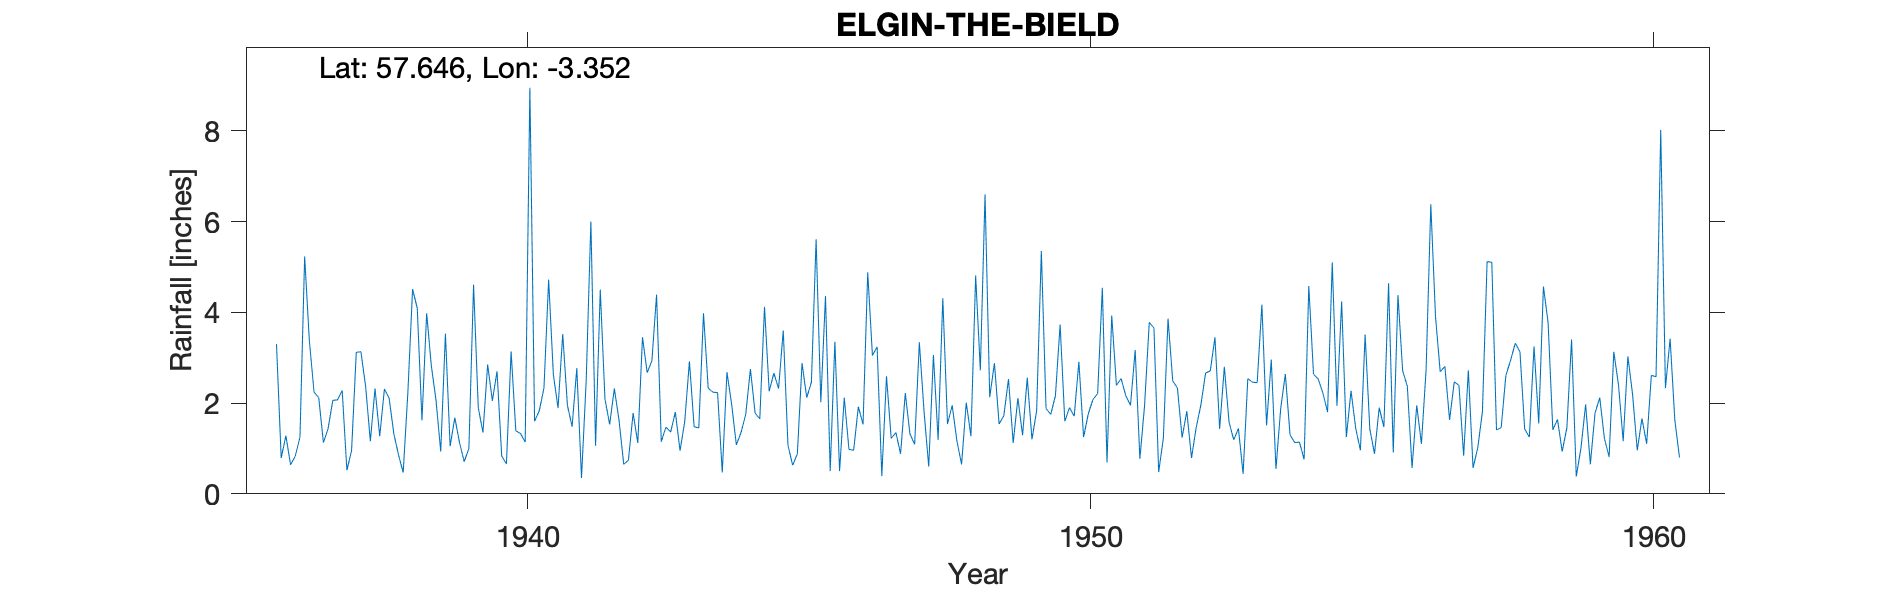

Data behind this chart, as committed beside it:
ELGIN (THE BIELD), , , , , , , , , , , , , , , , , , , , , , , 
Grid ref, NJ1938962625, Long, -3.352, Lat, 57.65, Elevation, 120, ft, , , , , , , , , , , , , , , 
Station no, 5678/5, , , , , , , , , , , , , , , , , , , , , , 
, 1931, 1932, 1933, 1934, 1935, 1936, 1937, 1938, 1939, 1940, 1941, 1942, 1943, 1944, 1945, 1946, 1947, 1948, 1949, 1950, 1951, 1952, 1953
January, , , , , , 3.3, 2.06, 2.11, 3.53, 0.83, 1.89, 2.32, 1.36, 2.68, 3.6, 0.5, 1.35, 1.95, 2.53, 1.6, 2.54, 2.33, 1.19
February, , , , , , 0.79, 2.07, 1.33, 1.05, 0.66, 3.52, 1.62, 1.8, 1.97, 1.07, 2.12, 0.88, 1.17, 1.12, 1.9, 2.16, 1.24, 1.44
March, , , , , , 1.28, 2.28, 0.86, 1.68, 3.14, 1.95, 0.65, 0.95, 1.08, 0.63, 0.98, 2.22, 0.65, 2.11, 1.71, 1.95, 1.82, 0.44
April, , , , , , 0.64, 0.52, 0.47, 1.13, 1.39, 1.48, 0.74, 1.59, 1.35, 0.88, 0.96, 1.32, 2.01, 1.29, 2.91, 3.17, 0.79, 2.54
May, , , , , , 0.83, 0.95, 2.24, 0.71, 1.33, 2.77, 1.78, 2.92, 1.75, 2.88, 1.92, 1.09, 1.27, 2.56, 1.25, 0.77, 1.46, 2.46
June, , , , , , 1.25, 3.12, 4.51, 1, 1.14, 0.35, 1.12, 1.48, 2.75, 2.12, 1.53, 3.34, 4.81, 1.2, 1.76, 1.95, 1.96, 2.45
July, , , , , , 5.23, 3.13, 4.09, 4.61, 8.95, 2.49, 3.45, 1.45, 1.78, 2.46, 4.88, 1.82, 2.72, 1.83, 2.08, 3.78, 2.66, 4.17
August, , , , , , 3.38, 2.36, 1.62, 1.9, 1.6, 6, 2.67, 3.98, 1.65, 5.61, 3.05, 0.6, 6.6, 5.35, 2.21, 3.65, 2.71, 1.51
September, , , , , , 2.24, 1.16, 3.98, 1.35, 1.83, 1.06, 2.93, 2.33, 4.12, 2.02, 3.24, 3.06, 2.13, 1.88, 4.54, 0.48, 3.45, 2.96
October, , , , , , 2.12, 2.32, 2.82, 2.85, 2.33, 4.5, 4.39, 2.24, 2.26, 4.36, 0.39, 1.19, 2.88, 1.75, 0.69, 1.22, 1.43, 0.55
November, , , , , , 1.13, 1.27, 2.06, 2.05, 4.72, 2.09, 1.15, 2.23, 2.66, 0.5, 2.59, 4.31, 1.54, 2.16, 3.93, 3.86, 2.8, 1.87
December, , , , , , 1.44, 2.31, 0.93, 2.7, 2.63, 1.53, 1.47, 0.47, 2.32, 3.35, 1.22, 1.54, 1.72, 3.73, 2.39, 2.49, 1.58, 2.64
Total, , , , , , 23.63, 23.55, 27.02, 24.56, 30.55, 29.63, 24.29, 22.8, 26.37, 29.48, 23.38, 22.72, 29.45, 27.51, 26.97, 28.02, 24.23, 24.22
Location based on, , , , , , , , , , , , , , , , , , , , , , , 
Midas 14754, , , , , , , , , , , , , , , , , , , , , , , 
